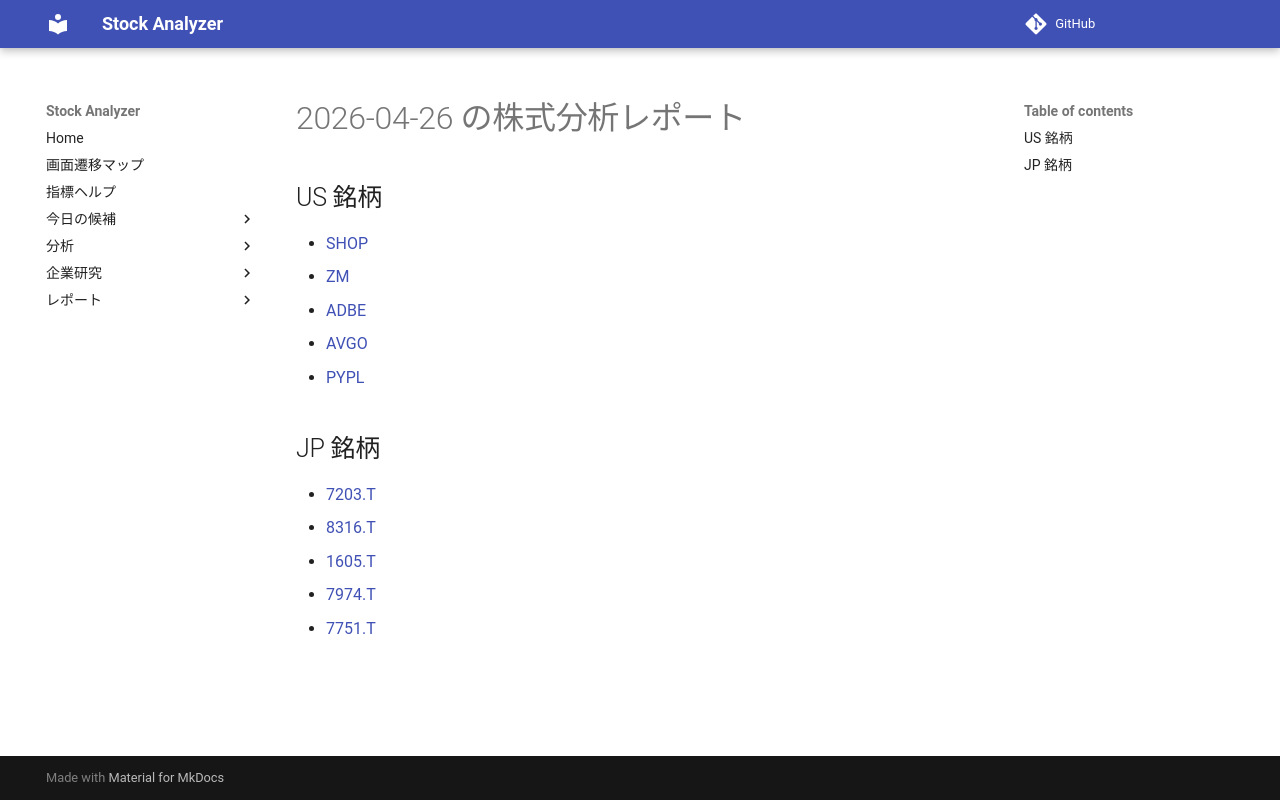

repository: Yumi-note/Making-APP · page: reports/2026-04-26/162819/index.html · generator: mkdocs

# 2026-04-26 の株式分析レポート

## US 銘柄

- [SHOP](SHOP.md)
- [ZM](ZM.md)
- [ADBE](ADBE.md)
- [AVGO](AVGO.md)
- [PYPL](PYPL.md)

## JP 銘柄

- [7203.T](7203_T.md)
- [8316.T](8316_T.md)
- [1605.T](1605_T.md)
- [7974.T](7974_T.md)
- [7751.T](7751_T.md)
